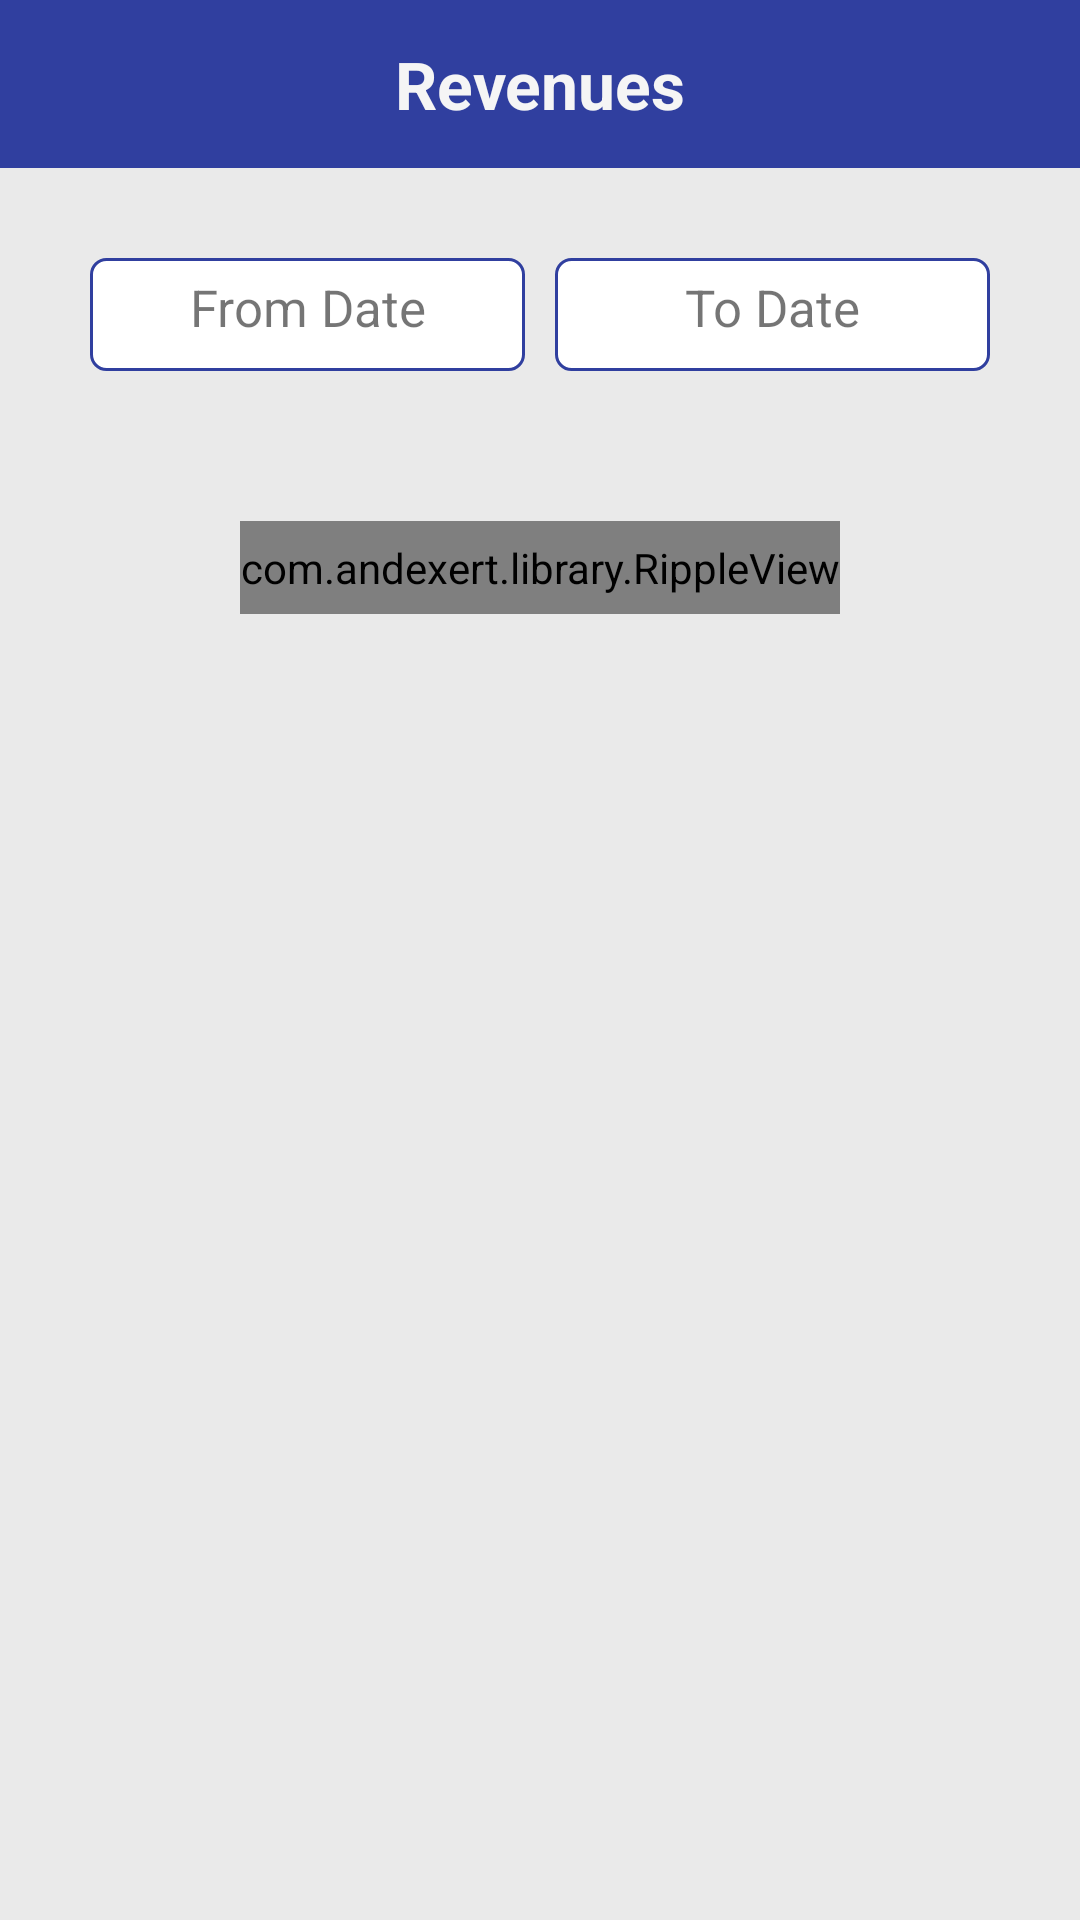

Android layout source for this screen:
<!-- AndroidManifest.xml: application theme AppTheme -->
<!-- res/layout/activity_commission.xml -->
<?xml version="1.0" encoding="utf-8"?>
<android.support.design.widget.CoordinatorLayout
    xmlns:android="http://schemas.android.com/apk/res/android"
    xmlns:app="http://schemas.android.com/apk/res-auto"
    xmlns:tools="http://schemas.android.com/tools"
    android:layout_width="match_parent"
    android:layout_height="match_parent"
    android:fitsSystemWindows="true"
    >

    <android.support.v7.widget.Toolbar
        android:id="@+id/toolbar"
        android:layout_width="match_parent"
        android:layout_height="?attr/actionBarSize"
        android:background="@color/colorPrimaryDark"
        app:popupTheme="@style/ThemeOverlay.AppCompat.Light"
        app:theme="@style/ThemeOverlay.AppCompat.Dark.ActionBar">

        <TextView
            android:id="@+id/toolbar_title"
            android:layout_width="wrap_content"
            android:layout_height="wrap_content"
            android:layout_gravity="center"
            android:text="Revenues"
            android:textColor="@color/WhiteSmoke"
            android:textSize="22dp"
            android:textStyle="bold"
            android:typeface="normal" />


    </android.support.v7.widget.Toolbar>



    <RelativeLayout
        android:layout_width="match_parent"
        android:layout_height="match_parent"
        android:layout_marginTop="?actionBarSize"
        android:background="@color/card"

        >



        <LinearLayout
            android:layout_width="match_parent"
            android:layout_height="match_parent"
            android:orientation="vertical"

            >



            <ScrollView
                android:layout_width="match_parent"
                android:layout_height="wrap_content"
                >

                <LinearLayout
                    android:layout_width="match_parent"
                    android:layout_height="wrap_content"
                    android:orientation="vertical"
                    android:focusableInTouchMode="true"
                    android:layout_marginBottom="20dp"
                    >


                    <LinearLayout
                        android:layout_width="match_parent"
                        android:layout_height="wrap_content"
                        android:orientation="horizontal"
                        android:layout_marginTop="25dp"
                        android:layout_marginLeft="30dp"
                        android:layout_marginRight="30dp"
                        >

                        <TextView
                            android:layout_width="match_parent"
                            android:layout_height="wrap_content"
                            android:text="From Date"
                            android:background="@drawable/bg_edit_text"
                            android:padding="10dp"
                            android:id="@+id/fr"
                            android:textSize="17dp"
                            android:gravity="center"
                            android:layout_weight="1"
                            android:layout_marginRight="5dp"
                            />

                        <TextView
                            android:layout_width="match_parent"
                            android:layout_height="wrap_content"
                            android:text="To Date"
                            android:textSize="17dp"
                            android:background="@drawable/bg_edit_text"
                            android:padding="10dp"
                            android:gravity="center"
                            android:id="@+id/to"
                            android:layout_weight="1"
                            android:layout_marginLeft="5dp"
                            />


                    </LinearLayout>


                    <com.andexert.library.RippleView
                        android:id="@+id/more"
                        android:layout_width="match_parent"
                        android:layout_height="wrap_content"
                        android:layout_marginLeft="80dp"
                        android:layout_marginRight="80dp"
                        android:layout_marginTop="50dp"
                        android:layout_marginBottom="20dp"
                        rv_centered="true"
                        app:rv_rippleDuration="150"
                        android:background="@drawable/buttonshp2"
                        >

                        <TextView
                            android:layout_width="match_parent"
                            android:layout_height="wrap_content"
                            android:text="SUBMIT"
                            android:textColor="#ffffff"
                            android:textSize="18dp"
                            android:gravity="center"

                            />
                    </com.andexert.library.RippleView>
                    <LinearLayout
                        android:layout_width="match_parent"
                        android:layout_height="match_parent"
                        android:orientation="vertical"
                        android:layout_marginTop="30dp"
                        android:visibility="gone"
                        android:id="@+id/lin"

                        >


                    <TextView
                        android:layout_width="match_parent"
                        android:layout_height="wrap_content"
                        android:text="Total Sales"
                        android:textSize="17dp"
                        android:layout_gravity="center"
                        android:gravity="center"
                        />

                    <TextView
                        style="@style/EditText"
                        android:id="@+id/sale"
                        android:layout_gravity="center"
                        android:gravity="center"
                        android:layout_marginLeft="30dp"
                        android:layout_marginRight="30dp"
                        />

                        <TextView
                            android:layout_width="match_parent"
                            android:layout_height="wrap_content"
                            android:text="Total Commission"
                            android:textSize="17dp"
                            android:layout_gravity="center"
                            android:gravity="center"
                            android:layout_marginTop="15dp"
                            />

                        <TextView
                            style="@style/EditText"
                            android:id="@+id/comm"
                            android:layout_gravity="center"
                            android:gravity="center"
                            android:layout_marginLeft="30dp"
                            android:layout_marginRight="30dp"
                            />


                        <com.andexert.library.RippleView
                            android:id="@+id/vie"
                            android:layout_width="wrap_content"
                            android:layout_height="wrap_content"
                            android:layout_marginTop="30dp"
                            android:layout_marginBottom="20dp"
                            android:layout_gravity="center"
                            rv_centered="true"
                            app:rv_rippleDuration="150"
                            android:background="@drawable/buttonshp2"
                            >

                            <TextView
                                android:layout_width="wrap_content"
                                android:layout_height="wrap_content"
                                android:text="View All"
                                android:textColor="#ffffff"
                                android:textSize="18dp"
                                android:gravity="center"
                                android:padding="10dp"

                                />
                        </com.andexert.library.RippleView>


                    </LinearLayout>
                </LinearLayout>

            </ScrollView>

        </LinearLayout>

    </RelativeLayout>


</android.support.design.widget.CoordinatorLayout>
<!-- resources referenced by this layout -->
<resources>
  <color name="WhiteSmoke">#F5F5F5</color>
  <color name="card">#10000000</color>
  <color name="colorPrimaryDark">#303F9F</color>
  <!-- drawable bg_edit_text (drawable) -->
  <?xml version="1.0" encoding="utf-8"?>
  <layer-list xmlns:android="http://schemas.android.com/apk/res/android">
      <item android:top="5dp">
          <shape xmlns:android="http://schemas.android.com/apk/res/android"
              android:shape="rectangle">
              <corners android:radius="5dp"></corners>
              <solid android:color="@color/sweet_dialog_bg_color" />
               <stroke android:color="@color/colorPrimaryDark"
               android:width="1dp"/>
          </shape>
  
        </item>
  </layer-list>
  <!-- drawable buttonshp2 (drawable) -->
  <?xml version="1.0" encoding="utf-8"?>
      <shape xmlns:android="http://schemas.android.com/apk/res/android"
          android:shape="rectangle">
          <gradient
              android:startColor="@color/colorPrimaryDark"
              android:endColor="@color/colorPrimary"
              android:angle="45"/>
  
          <padding android:left="6dp"
              android:top="6dp"
              android:right="6dp"
              android:bottom="6dp" />
          <corners android:radius="50dp" />
      
  
      </shape>
  <style name="EditText">
  
          <item name="android:layout_width">match_parent</item>
          <item name="android:layout_height">wrap_content</item>
          <item name="android:focusableInTouchMode">true</item>
          <item name="android:gravity">left|top</item>
          <item name="android:layout_marginTop">30dp</item>
          <item name="android:layout_marginLeft">30dp</item>
          <item name="android:layout_marginRight">30dp</item>
          <item name="android:padding">10dp</item>
          <item name="android:textSize">18sp</item>
          <item name="android:layout_gravity">bottom</item>
          <item name="android:background">@drawable/bg_edittext_selector</item>
          <item name="android:textColor">@color/Black</item>
          <item name="android:textColorHint">@color/Black</item>
          <item name="android:paddingBottom">5dp</item>
          <item name="android:paddingLeft">5dp</item>
          <item name="android:paddingRight">5dp</item>
          <item name="android:paddingTop">15dp</item>
  
      </style>
  <style name="AppTheme" parent="Theme.AppCompat.Light.NoActionBar">
          
          <item name="colorPrimary">@color/colorPrimary</item>
          <item name="colorPrimaryDark">@color/colorPrimaryDark</item>
          <item name="colorAccent">@color/colorAccent</item>
      </style>
  <color name="sweet_dialog_bg_color">#FFFFFF</color>
  <color name="colorPrimary">#3F51B5</color>
  <color name="Black">#000000</color>
  <color name="colorAccent">#FF4081</color>
</resources>
